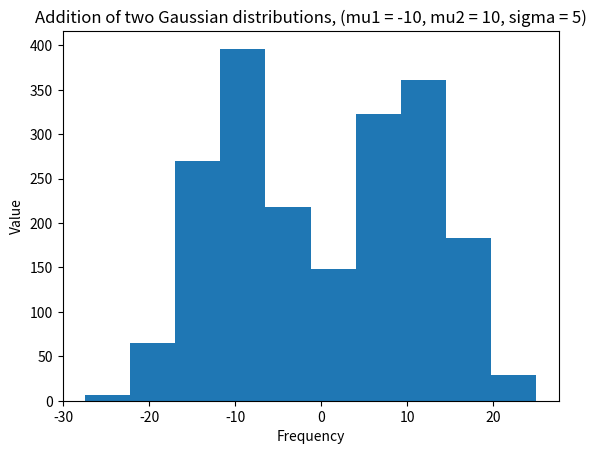

Python code for this plot:
import pandas as pd
import numpy as np
import matplotlib.pyplot as plt

#empty array for appending of random samples
sampleArray1 = []
sampleArray2 = []
#specifications for non-standard normal distribution
sigma = 5
mu1 = -10
mu2 = 10

for sample in range(1000):
	sampleArray1.append(sigma * np.random.randn() + mu1)

for sample in range(1000):
	sampleArray2.append(sigma * np.random.randn() + mu2)

additiveArray = sampleArray1 + sampleArray2

plt.hist(additiveArray)
plt.title("Addition of two Gaussian distributions, (mu1 = -10, mu2 = 10, sigma = 5)")
plt.xlabel("Frequency")
plt.ylabel("Value")
plt.show()